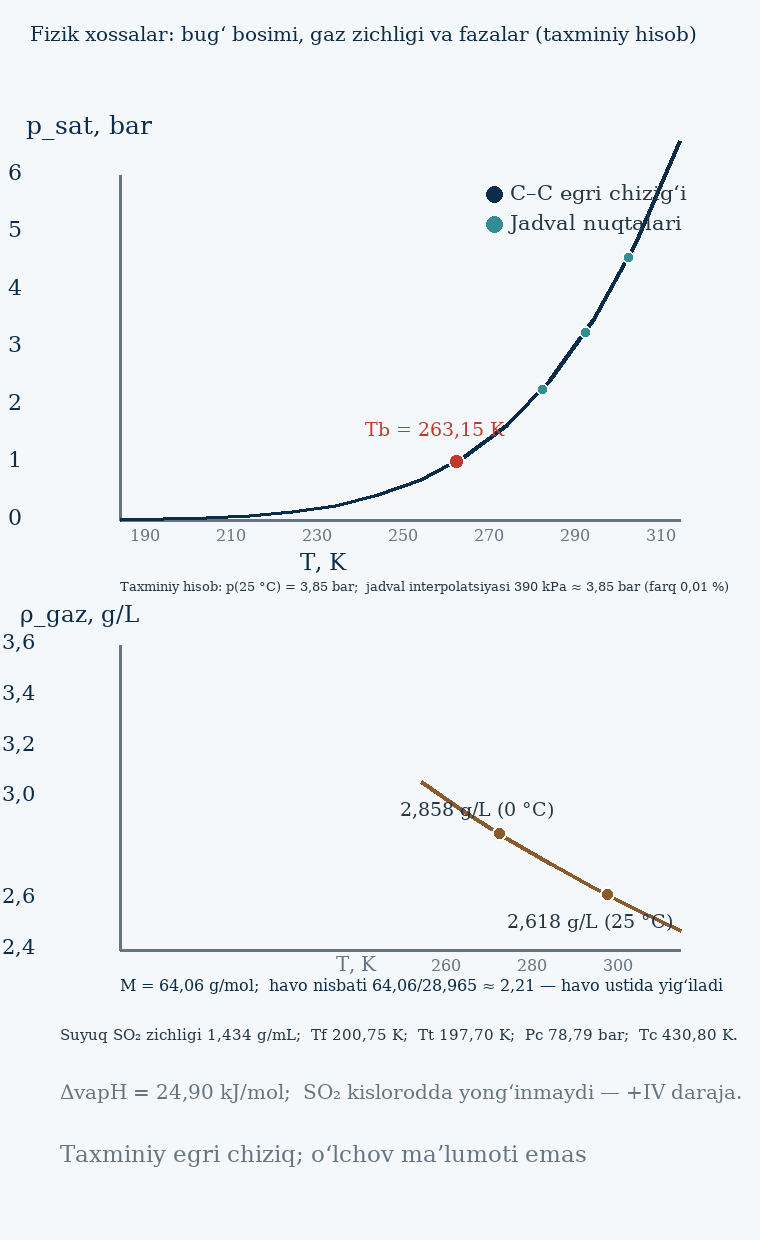

The file beside this chart, header and first rows:
T, K, T, °C, p_sat, bar, rho_gaz, g/L
185,0, -88,15, 0,0083, 4,2199
195,0, -78,15, 0,0190, 4,0035
205,0, -68,15, 0,0402, 3,8082
215,0, -58,15, 0,0792, 3,6310
225,0, -48,15, 0,1471, 3,4697
235,0, -38,15, 0,2592, 3,3220
245,0, -28,15, 0,4361, 3,1864
255,0, -18,15, 0,7043, 3,0615
265,0, -8,15, 1,0970, 2,9459
275,0, 1,85, 1,6546, 2,8388
285,0, 11,85, 2,4246, 2,7392
295,0, 21,85, 3,4621, 2,6464
305,0, 31,85, 4,8294, 2,5596
315,0, 41,85, 6,5958, 2,4783
325,0, 51,85, 8,8371, 2,4021
335,0, 61,85, 11,6351, 2,3304
345,0, 71,85, 15,0767, 2,2628
355,0, 81,85, 19,2531, 2,1991
365,0, 91,85, 24,2591, 2,1388
375,0, 101,85, 30,1924, 2,0818
385,0, 111,85, 37,1521, 2,0277
